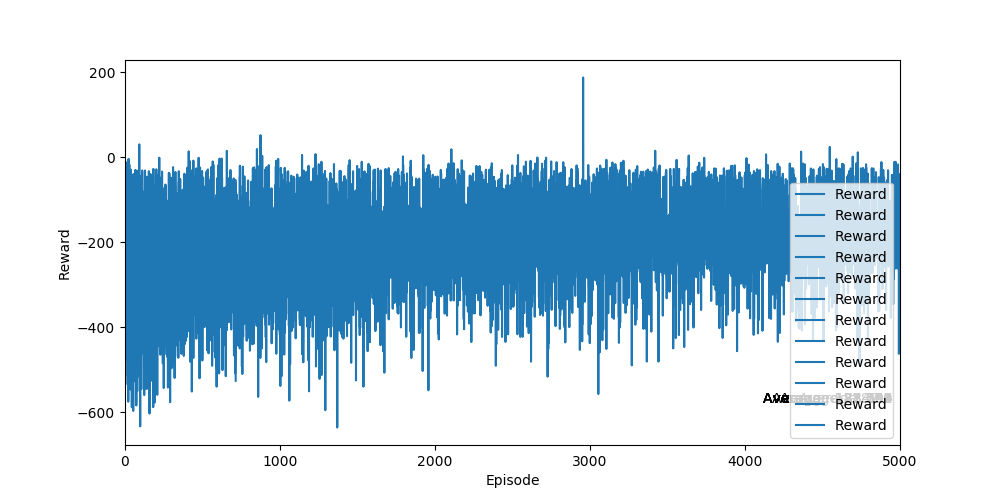

Values plotted in this chart, from the file beside it:
Ep, Ep_r
0, -198.2
1, -232.4
2, -427.7
3, -161.7
4, -404.5
5, -158.6
6, -193.1
7, -215.2
8, -243.8
9, -292
10, -370.7
11, -461.6
12, -322.6
13, -286.2
14, -211.8
15, -189.9
16, -266.4
17, -215.9
18, -27.94
19, -254.7
20, -368.4
21, -201.3
22, -309.6
23, -258.3
24, -227.4
25, -142.2
26, -161.7
27, -157
28, -213.3
29, -407.2
30, -143.9
31, -288.3
32, -166.7
33, -255.5
34, -128.5
35, -107.2
36, -338.1
37, -204.6
38, -160.7
39, -184.8
40, -398.8
41, -164.5
42, -191.9
43, -132.4
44, -139.9
45, -261.2
46, -182.5
47, -146.8
48, -185.9
49, -231.6
50, -321.9
51, -176.1
52, -174.4
53, -337.9
54, -320.9
55, -197.8
56, -425.7
57, -146.2
58, -125.7
59, -149.6
... 4,940 more rows
